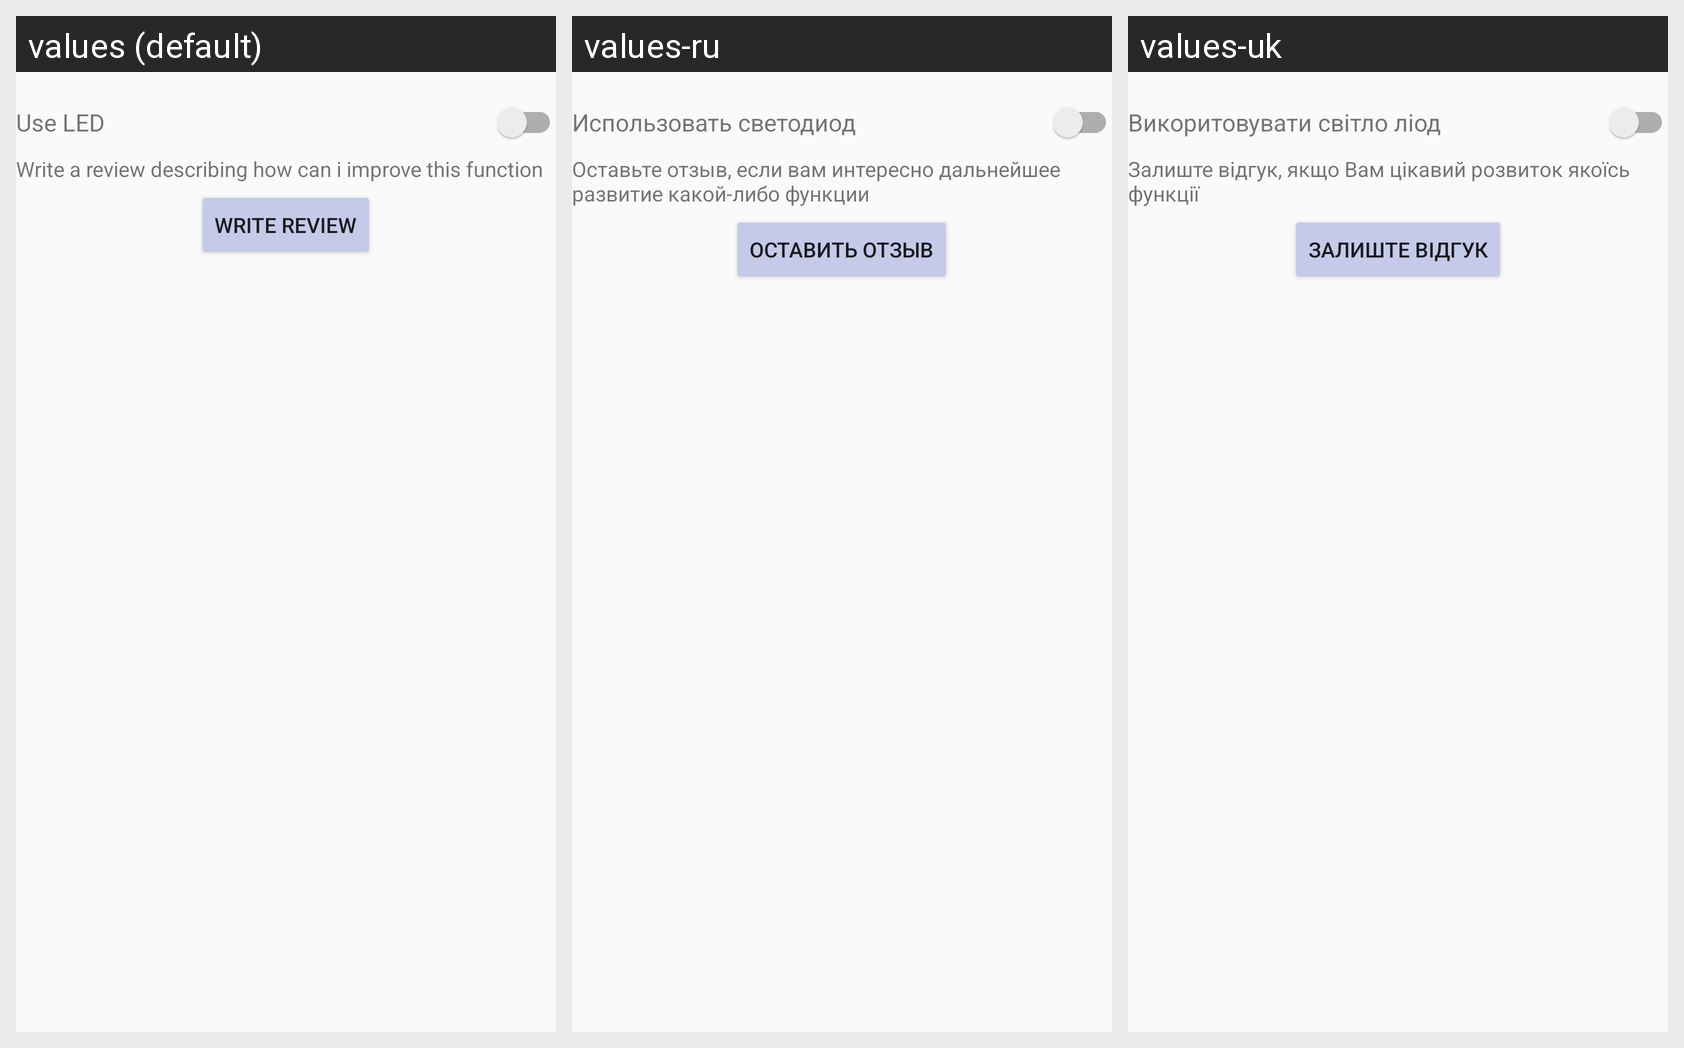

This grid shows one Android layout under several languages. Give, for every string resource on the screen, its name, the default text and each shown locale's text.
Android screen res/layout/card_config_notification.xml rendered under 3 locales, left to right: values (default), values-ru, values-uk. Device: Nexus 5 (rendered at 1080×1920; each locale shown at half size, 540×960, under a caption strip naming it); theme AppTheme.
Strings drawn on this screen, with the default value and each locale's value (text and hints the layout hard-codes, and strings that could not be matched under every locale, appear in the picture but are not listed):

use_led
  values: Use LED
  values-ru: Использовать светодиод
  values-uk: Викоритовувати світло ліод

review_for_develop
  values: Write a review describing how can i improve this function
  values-ru: Оставьте отзыв, если вам интересно дальнейшее развитие какой-либо функции
  values-uk: Залиште відгук, якщо Вам цікавий розвиток якоїсь функції

write_review
  values: Write review
  values-ru: Оставить отзыв
  values-uk: Залиште відгук
